7-way image classification set "dataset-augmented" from GitHub (niklasxiao/DataLabTrash); label vocabulary: biological waste, cardboard, glass, metal, paper, plastic, trash.

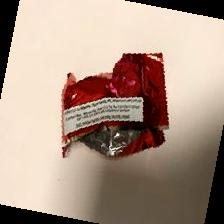
Label: trash

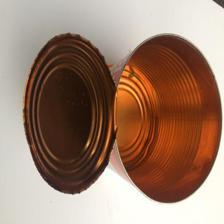
Label: metal

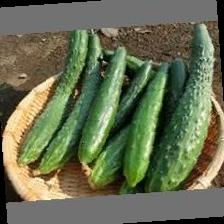
Label: biological waste

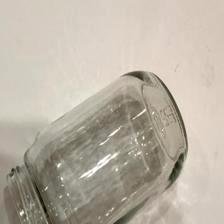
Label: glass

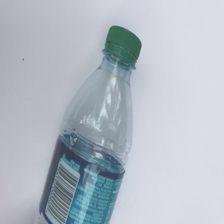
Label: plastic

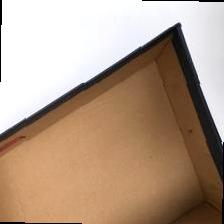
Label: cardboard
